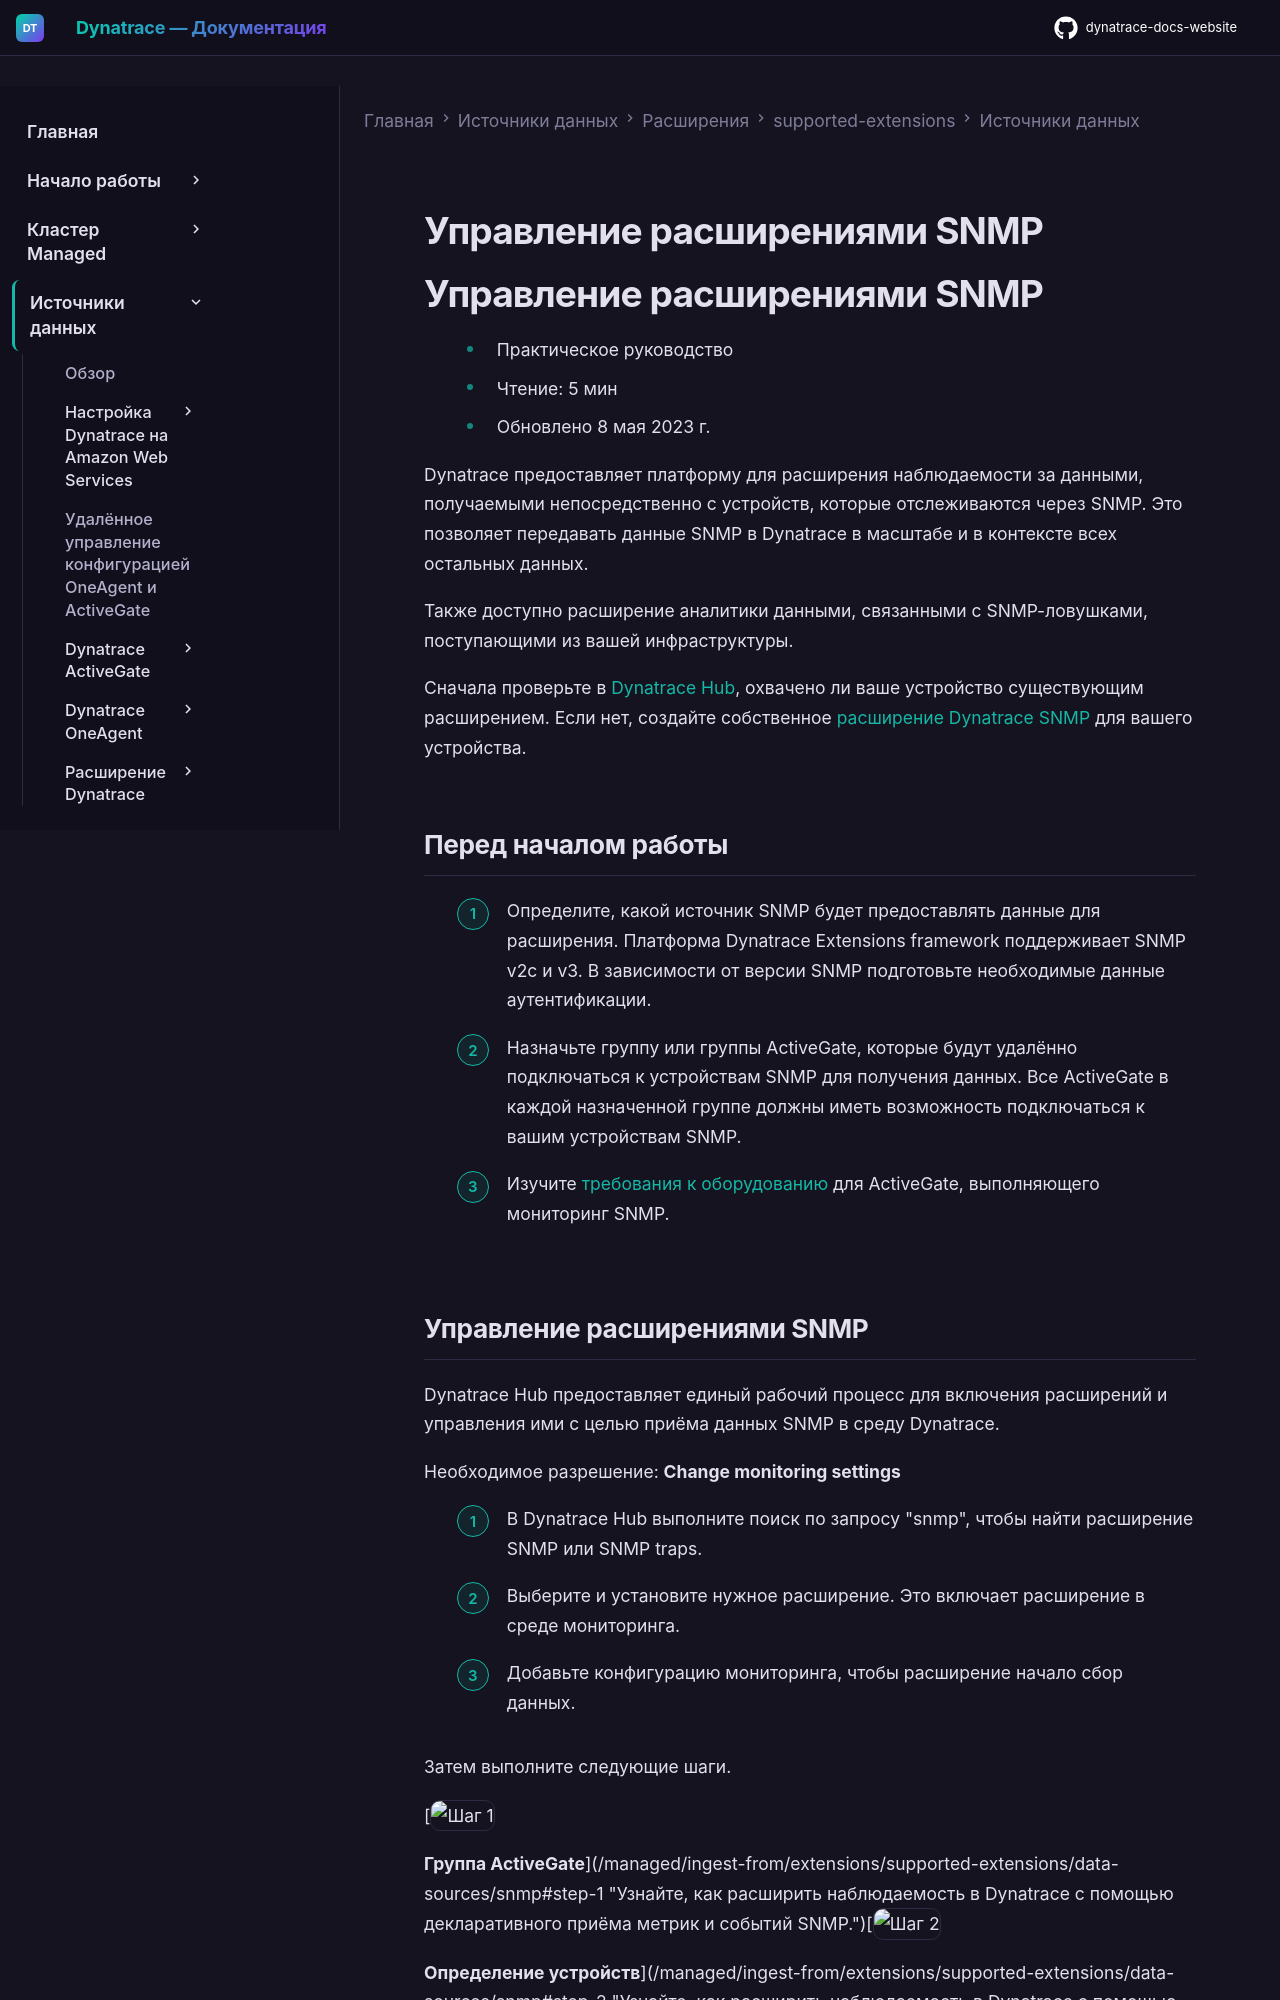

repository: Yerkebulan-Ardabayev/dynatrace-docs-website · page: managed-ru/ingest-from/extensions/supported-extensions/data-sources/snmp/index.html · generator: mkdocs

---
title: Управление расширениями SNMP
source: https://docs.dynatrace.com/managed/ingest-from/extensions/supported-extensions/data-sources/snmp
scraped: 2026-05-12T11:10:19.929800
---

# Управление расширениями SNMP

# Управление расширениями SNMP

* Практическое руководство
* Чтение: 5 мин
* Обновлено 8 мая 2023 г.

Dynatrace предоставляет платформу для расширения наблюдаемости за данными, получаемыми непосредственно с устройств, которые отслеживаются через SNMP. Это позволяет передавать данные SNMP в Dynatrace в масштабе и в контексте всех остальных данных.

Также доступно расширение аналитики данными, связанными с SNMP-ловушками, поступающими из вашей инфраструктуры.

Сначала проверьте в [Dynatrace Hub](https://www.dynatrace.com/hub/?query=snmp), охвачено ли ваше устройство существующим расширением. Если нет, создайте собственное [расширение Dynatrace SNMP](/managed/ingest-from/extensions/develop-your-extensions/data-sources/snmp-extensions "Узнайте, как создать расширение SNMP с помощью платформы Extensions framework.") для вашего устройства.

## Перед началом работы

1. Определите, какой источник SNMP будет предоставлять данные для расширения. Платформа Dynatrace Extensions framework поддерживает SNMP v2c и v3. В зависимости от версии SNMP подготовьте необходимые данные аутентификации.
2. Назначьте группу или группы ActiveGate, которые будут удалённо подключаться к устройствам SNMP для получения данных. Все ActiveGate в каждой назначенной группе должны иметь возможность подключаться к вашим устройствам SNMP.
3. Изучите [требования к оборудованию](/managed/ingest-from/extensions/develop-your-extensions/data-sources/snmp-extensions#hw "Узнайте, как создать расширение SNMP с помощью платформы Extensions framework.") для ActiveGate, выполняющего мониторинг SNMP.
